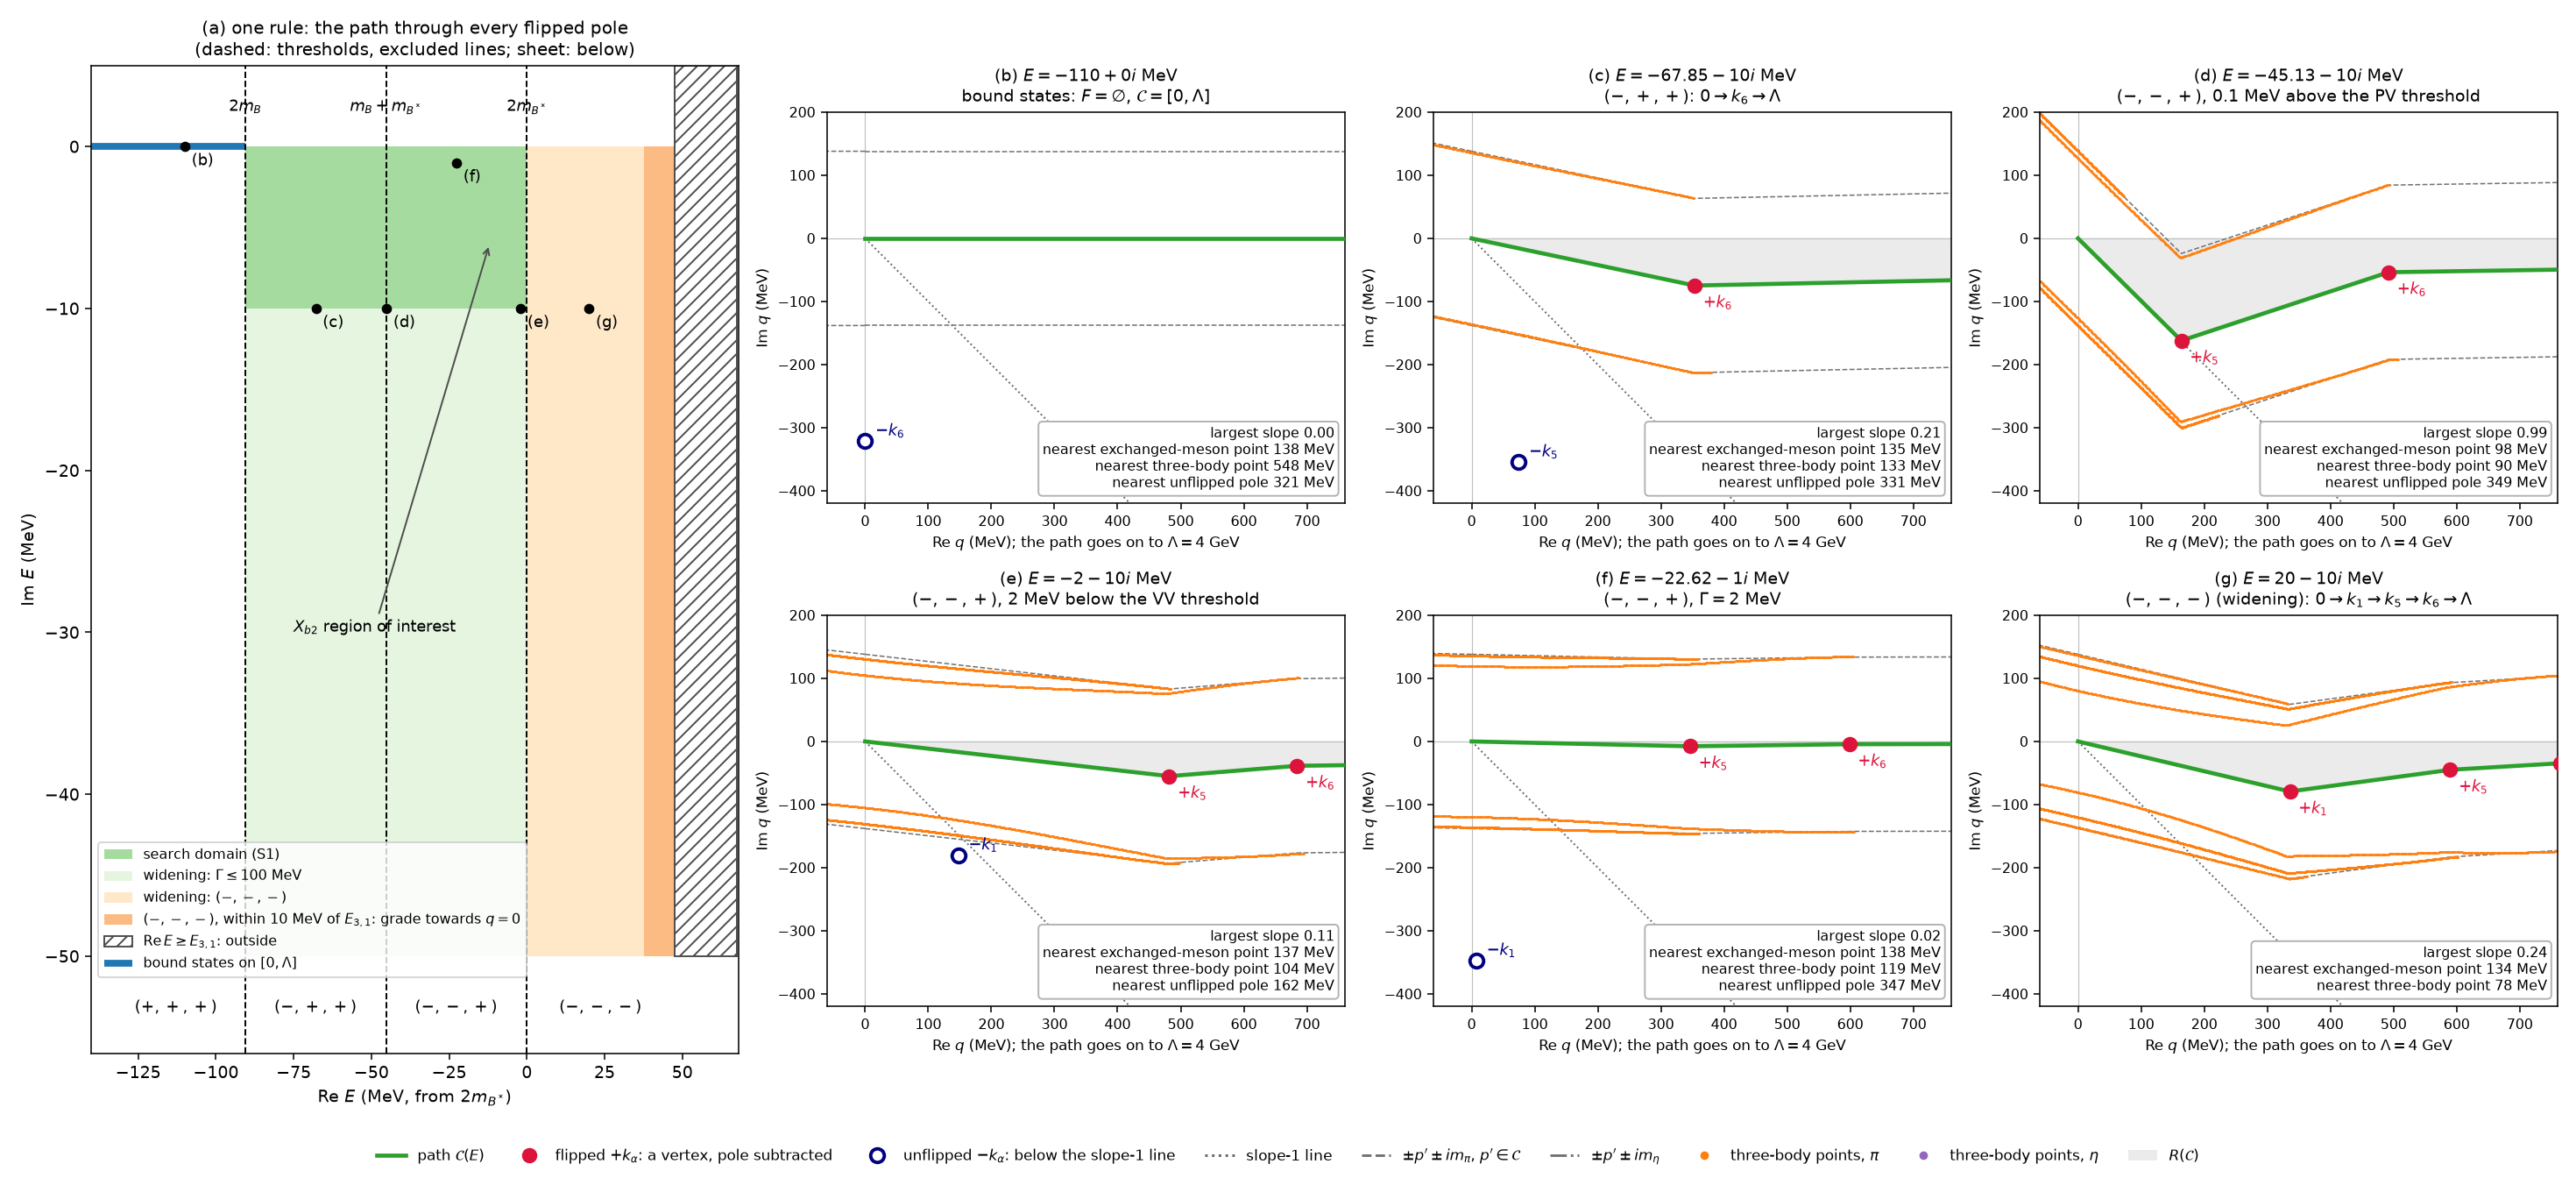

Source code (Python):
# /// script
# dependencies = ["numpy>=1.26", "matplotlib>=3.8"]
# ///
"""S40 proposal: the path through every flipped pole (sp_polygon), region by region. A plot of the note's formulas,
not a check; it backs notes/07-continued-lse/s40-proposal.tex.

Figure (sp_rule.png):
  (a) the energy plane: the strips between thresholds with the sheet attached there (S27), the search domain of this
      phase (Gamma <= 20 MeV on (-,+,+) and (-,-,+)), the widenings (Gamma <= 100 MeV; (-,-,-) above threshold),
      bound states on [0, Lambda], the excluded threshold lines, the region Re E >= E_31 = 47.58 MeV, and the probe
      energies of panels (b)-(g).
  (b)-(g) the path C(E) in the q plane at one probe energy per scenario: the flipped poles on it (vertices, pole
      subtracted), the unflipped fourth-quadrant poles, the slope-1 line, and the singular points of V(p', q; E) for
      p' on C: exchanged-meson (q = +-p' +- i m, S33) and three-body (S36), pion and eta, all orderings.
Scan (printed): per region, the largest slope of C(E); the smallest distance from C(E) to the exchanged-meson and to
the three-body points with p' on C; to the unflipped poles (with |k| of the nearest, to show the near-origin case);
and S35 as printed, 47.58 - H^2/m_B - Re E with H the depth of C(E), against the bound without the H^2 term.

Run: uv run --script notes/07-continued-lse/sp_rule.py
Units MeV.
"""
import math
from pathlib import Path

import matplotlib
import numpy as np

matplotlib.use("Agg")
import matplotlib.pyplot as plt  # noqa: E402
from matplotlib.lines import Line2D  # noqa: E402
from matplotlib.patches import Patch, Rectangle  # noqa: E402

from _s40geom import *  # noqa: E402,F403  shared constants, sp_polygon, singular points

OUT = Path(__file__).with_suffix("")
DPP, DPV, DVV = CH[2][1], CH[1][1], CH[0][1]


def scan_point(E):
    V = sp_polygon(E)
    slope = max(abs((b - a).imag) / (b - a).real for a, b in zip(V[:-1], V[1:]))
    d_ex, d_tb = kernel_distances(V, E, n=1600)
    unfl = [(path_dist(V, p["q4"]), abs(p["k"])) for p in poles(E) if not p["flipped"]]
    assert not any(inside(V, p["q4"]) for p in poles(E) if not p["flipped"])
    d_un, k_un = min(unfl) if unfl else (np.inf, np.nan)
    H = max(-v.imag for v in V)
    return slope, d_ex, d_tb, d_un, k_un, E3 - H * H / mB - E.real, E3 - E.real


def offsets(lo, hi):
    """Re E just above lo and just below hi, plus the middle."""
    near = (0.05, 0.2, 1.0, 3.0, 10.0)
    xs = [lo + e for e in near] + [0.5 * (lo + hi)] + [hi - e for e in near]
    return [x for x in xs if lo < x < hi]


REGIONS = {
    "bound states, [0, Lambda] (Im E = 0)": [complex(x, 0.0) for x in (-700.0, -300.0, -130.0, -100.0, -91.0)],
    "(-,+,+), Gamma <= 20 (search domain)": [complex(x, y) for x in offsets(DPP, DPV) for y in (-0.5, -2.0, -5.0, -10.0)],
    "(-,-,+), Gamma <= 20 (search domain)": [complex(x, y) for x in offsets(DPV, DVV) for y in (-0.5, -2.0, -5.0, -10.0)],
    "(-,+,+) and (-,-,+), 20 < Gamma <= 100": [complex(x, y) for x in offsets(DPP, DPV) + offsets(DPV, DVV)
                                               for y in (-20.0, -35.0, -50.0)],
    "(-,-,-), 0 < Re E < 37.58, Gamma <= 100": [complex(x, y) for x in (0.05, 0.2, 1.0, 3.0, 10.0, 20.0, 30.0)
                                                for y in (-0.5, -5.0, -10.0, -25.0, -50.0)],
    "(-,-,-), 37.58 <= Re E < 47.58, Gamma <= 100": [complex(x, y) for x in (37.6, 40.0, 43.0, 45.0, 46.5)
                                                     for y in (-0.5, -5.0, -10.0, -25.0, -50.0)],
}
print("region: largest slope | nearest exchanged-meson, three-body point | nearest unflipped pole (|k| there) | "
      "S35 as printed (min over E) | without H^2 (min)")
summary = {}
for name, Es in REGIONS.items():
    rows = np.array([scan_point(E) for E in Es])
    i_un = int(np.nanargmin(rows[:, 3])) if np.isfinite(rows[:, 3]).any() else None
    summary[name] = rows
    un = f"{rows[i_un, 3]:6.1f} ({rows[i_un, 4]:5.1f})" if i_un is not None else "  none      "
    print(f"{name:46s}: {rows[:, 0].max():.3f} | {rows[:, 1].min():6.1f}, {rows[:, 2].min():6.1f} | {un} | "
          f"{rows[:, 5].min():7.2f} | {rows[:, 6].min():6.2f}   ({len(Es)} energies)")
    if "37.58 <=" in name:
        for E, r in zip(Es, rows):
            if E.imag == -10.0:
                print(f"    {E}: nearest three-body point {r[2]:.1f} MeV")

# ================================================================ figure
PROBES = {
    "b": (complex(-110.0, 0.0), "bound states: $F=\\emptyset$, $\\mathcal{C}=[0,\\Lambda]$"),
    "c": (complex(-67.85, -10.0), "$(-,+,+)$: $0\\to k_6\\to\\Lambda$"),
    "d": (complex(DPV + 0.1, -10.0), "$(-,-,+)$, 0.1 MeV above the PV threshold"),
    "e": (complex(-2.0, -10.0), "$(-,-,+)$, 2 MeV below the VV threshold"),
    "f": (complex(-22.62, -1.0), "$(-,-,+)$, $\\Gamma=2$ MeV"),
    "g": (complex(20.0, -10.0), "$(-,-,-)$ (widening): $0\\to k_1\\to k_5\\to k_6\\to\\Lambda$"),
}
fig = plt.figure(figsize=(21, 9.6))
gs = fig.add_gridspec(2, 4, width_ratios=(1.25, 1, 1, 1))
ax = fig.add_subplot(gs[:, 0])
ax.add_patch(Rectangle((DPP, -10), DPV - DPP, 10, fc="#a6dba0", ec="none", label="search domain (S1)"))
ax.add_patch(Rectangle((DPV, -10), DVV - DPV, 10, fc="#a6dba0", ec="none"))
ax.add_patch(Rectangle((DPP, -50), DVV - DPP, 40, fc="#e5f5e0", ec="none", label="widening: $\\Gamma\\leq100$ MeV"))
ax.add_patch(Rectangle((DVV, -50), E3 - 10 - DVV, 50, fc="#fee8c8", ec="none", label="widening: $(-,-,-)$"))
ax.add_patch(Rectangle((E3 - 10, -50), 10, 50, fc="#fdbb84", ec="none",
                       label="$(-,-,-)$, within 10 MeV of $E_{3,1}$: grade towards $q=0$"))
ax.add_patch(Rectangle((E3, -50), 20, 55, fc="white", ec="0.3", hatch="///", label="$\\mathrm{Re}\\,E\\geq E_{3,1}$: outside"))
ax.plot([-140, DPP], [0, 0], color="tab:blue", lw=4, solid_capstyle="butt", label="bound states on $[0,\\Lambda]$")
for d, lab in ((DPP, "$2m_B$"), (DPV, "$m_B+m_{B^*}$"), (DVV, "$2m_{B^*}$")):
    ax.axvline(d, color="k", lw=1.0, ls="--")
    ax.text(d, 2.2, lab, ha="center", fontsize=9)
for x0, x1, sheet in ((-140, DPP, "$(+,+,+)$"), (DPP, DPV, "$(-,+,+)$"), (DPV, DVV, "$(-,-,+)$"), (DVV, E3, "$(-,-,-)$")):
    ax.text(0.5 * (max(x0, -135) + x1), -53.5, sheet, ha="center", fontsize=9.5)
for tag, (E, _) in PROBES.items():
    ax.plot(E.real, E.imag, "o", color="k", ms=5)
    ax.annotate(f"({tag})", (E.real, E.imag), xytext=(4, -11), textcoords="offset points", fontsize=9)
ax.axvspan(-30, 0, ymin=0, ymax=1, color="none")
ax.annotate("$X_{b2}$ region of interest", xy=(-12, -6), xytext=(-75, -30), fontsize=9,
            arrowprops=dict(arrowstyle="->", color="0.3"))
ax.set_xlim(-140, 68)
ax.set_ylim(-56, 5)
ax.set_xlabel("Re $E$ (MeV, from $2m_{B^*}$)")
ax.set_ylabel("Im $E$ (MeV)")
ax.set_title("(a) one rule: the path through every flipped pole\n(dashed: thresholds, excluded lines; sheet: below)",
             fontsize=10.5)
ax.legend(fontsize=8.2, loc="lower left", bbox_to_anchor=(0.0, 0.07))
slots = [gs[0, 1], gs[0, 2], gs[0, 3], gs[1, 1], gs[1, 2], gs[1, 3]]
for slot, (tag, (E, title)) in zip(slots, PROBES.items()):
    ax = fig.add_subplot(slot)
    V = sp_polygon(E)
    xs, ys = [v.real for v in V], [v.imag for v in V]
    ax.fill_between(xs, ys, 0, color="0.92", zorder=0)
    ax.axhline(0, color="0.75", lw=0.6, zorder=0)
    ax.axvline(0, color="0.75", lw=0.6, zorder=0)
    ax.plot([0, 700], [0, -700], ":", color="0.4", lw=1.0)
    pp = sample(V, 2500)
    for m, ls in ((MPHI["pi"], "--"), (MPHI["eta"], "-.")):
        for sp in (1, -1):
            for sm in (1, -1):
                z = sp * pp + sm * 1j * m
                ax.plot(z.real, z.imag, ls, color="0.45", lw=0.8, zorder=2)
    for phi, col in (("pi", "tab:orange"), ("eta", "tab:purple")):
        pts = three_body_all(pp, E, mesons=(phi,))
        ax.plot(pts.real, pts.imag, ".", ms=1.2, color=col, alpha=0.8, rasterized=True, zorder=2)
    ax.plot(xs, ys, color="tab:green", lw=2.4, zorder=5)
    for p in poles(E):
        z = p["q4"]
        if p["flipped"]:
            ax.plot(z.real, z.imag, "o", ms=8, color="crimson", zorder=7)
            ax.annotate(f"$+k_{p['idx']}$", (z.real, z.imag), xytext=(5, -13), textcoords="offset points",
                        fontsize=9, color="crimson")
        else:
            ax.plot(z.real, z.imag, "o", ms=8, mfc="white", mec="navy", mew=2, zorder=7)
            ax.annotate(f"$-k_{p['idx']}$", (z.real, z.imag), xytext=(6, 3), textcoords="offset points",
                        fontsize=9, color="navy")
    slope, d_ex, d_tb, d_un, k_un, _, _ = scan_point(E)
    txt = (f"largest slope {slope:.2f}\nnearest exchanged-meson point {d_ex:.0f} MeV\n"
           f"nearest three-body point {d_tb:.0f} MeV")
    if np.isfinite(d_un):
        txt += f"\nnearest unflipped pole {d_un:.0f} MeV"
    ax.text(0.98, 0.03, txt, transform=ax.transAxes, ha="right", va="bottom", fontsize=8,
            bbox=dict(boxstyle="round", fc="white", ec="0.7"), zorder=9)
    ax.set_xlim(-60, 760)
    ax.set_ylim(-420, 200)
    ax.set_aspect("equal")
    ax.set_title(f"({tag}) $E={E.real:g}{E.imag:+g}i$ MeV\n{title}", fontsize=9.8)
    ax.set_xlabel("Re $q$ (MeV); the path goes on to $\\Lambda=4$ GeV", fontsize=8.5)
    ax.set_ylabel("Im $q$ (MeV)", fontsize=8.5)
    ax.tick_params(labelsize=8)
handles = [Line2D([], [], color="tab:green", lw=2.4, label="path $\\mathcal{C}(E)$"),
           Line2D([], [], ls="", marker="o", ms=8, color="crimson", label="flipped $+k_\\alpha$: a vertex, pole subtracted"),
           Line2D([], [], ls="", marker="o", ms=8, mfc="white", mec="navy", mew=2,
                  label="unflipped $-k_\\alpha$: below the slope-1 line"),
           Line2D([], [], ls=":", color="0.4", label="slope-1 line"),
           Line2D([], [], ls="--", color="0.45", label="$\\pm p'\\pm im_\\pi$, $p'\\in\\mathcal{C}$"),
           Line2D([], [], ls="-.", color="0.45", label="$\\pm p'\\pm im_\\eta$"),
           Line2D([], [], ls="", marker="o", ms=4, color="tab:orange", label="three-body points, $\\pi$"),
           Line2D([], [], ls="", marker="o", ms=4, color="tab:purple", label="three-body points, $\\eta$"),
           Patch(fc="0.92", label="$R(\\mathcal{C})$")]
fig.legend(handles=handles, loc="lower center", ncol=9, fontsize=8.6, frameon=False)
fig.tight_layout(rect=(0, 0.045, 1, 1))
fig.savefig(f"{OUT}.png", dpi=140)
print("\nwrote", f"{OUT}.png")
